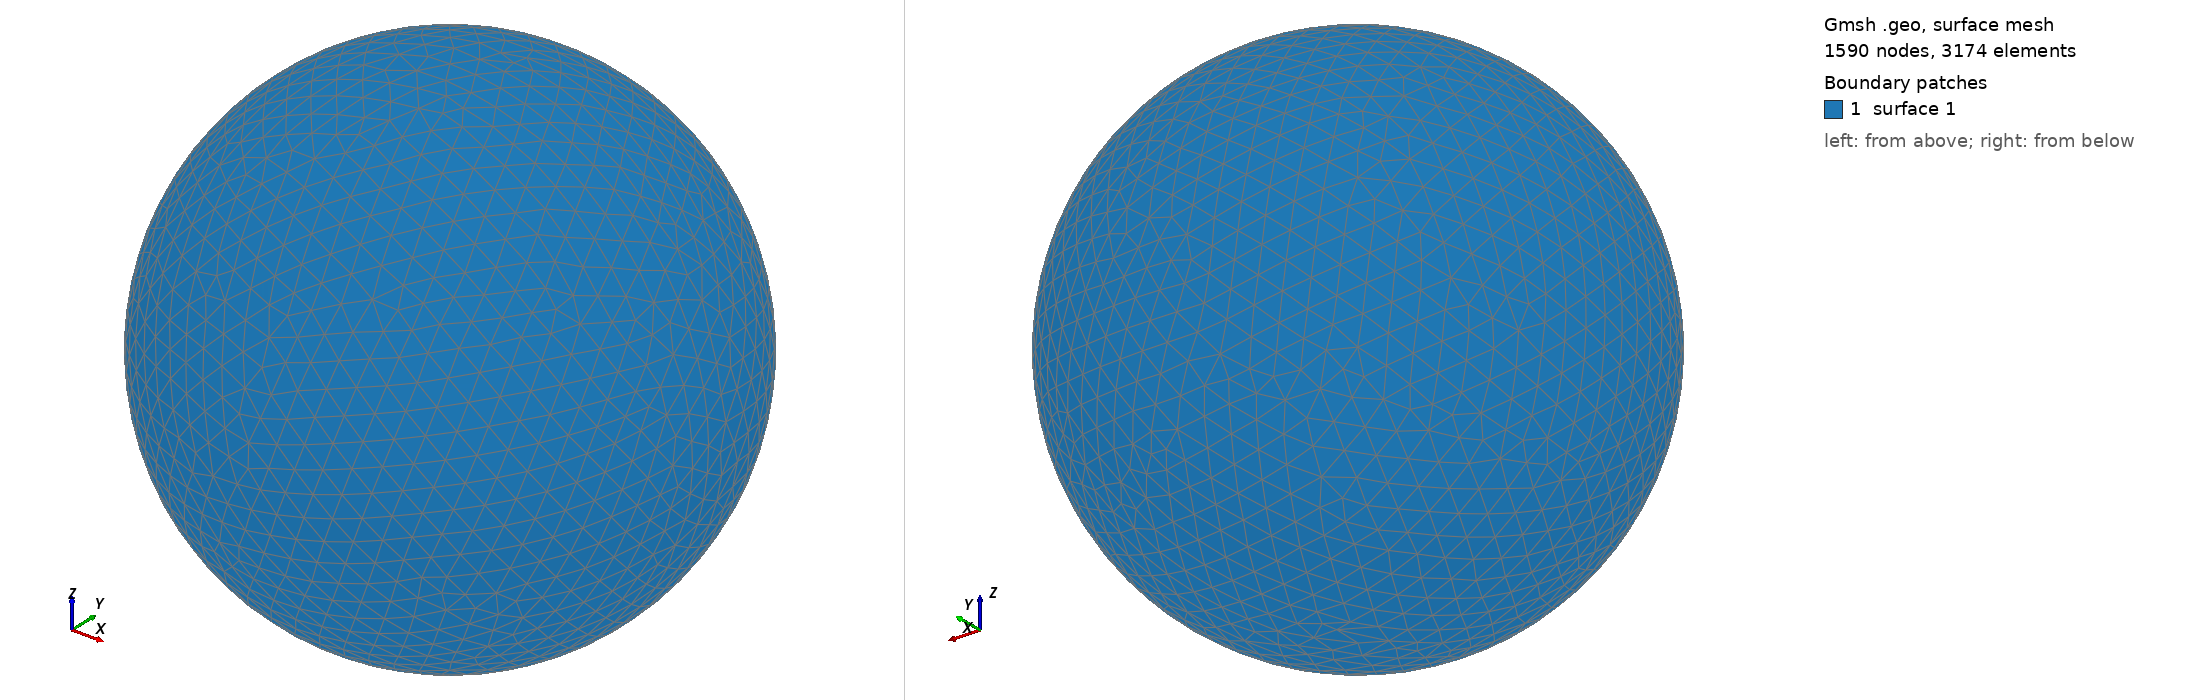

Gmsh geometry script, surface-meshed: 1590 nodes, 3174 surface elements. Boundary patches (legend numbers): 1 surface 1. Left view from above one corner, right view from below the opposite corner. The script declares no physical surfaces, so the legend lists its geometric surfaces. The drawing asked Gmsh for element sizes between 1% and 20% of the model's largest extent; the script's own settings can give other sizes.

=== shot1060.geo (drawn) ===
SetFactory("OpenCASCADE");
Point(1) = {0,0,0,0};
Sphere(1) = {0,0,0,0.01531000};
MeshSize{ PointsOf{ Surface{:}; } } = 0.001531000;
Mesh.ElementOrder=1;
Mesh.Format=39;
